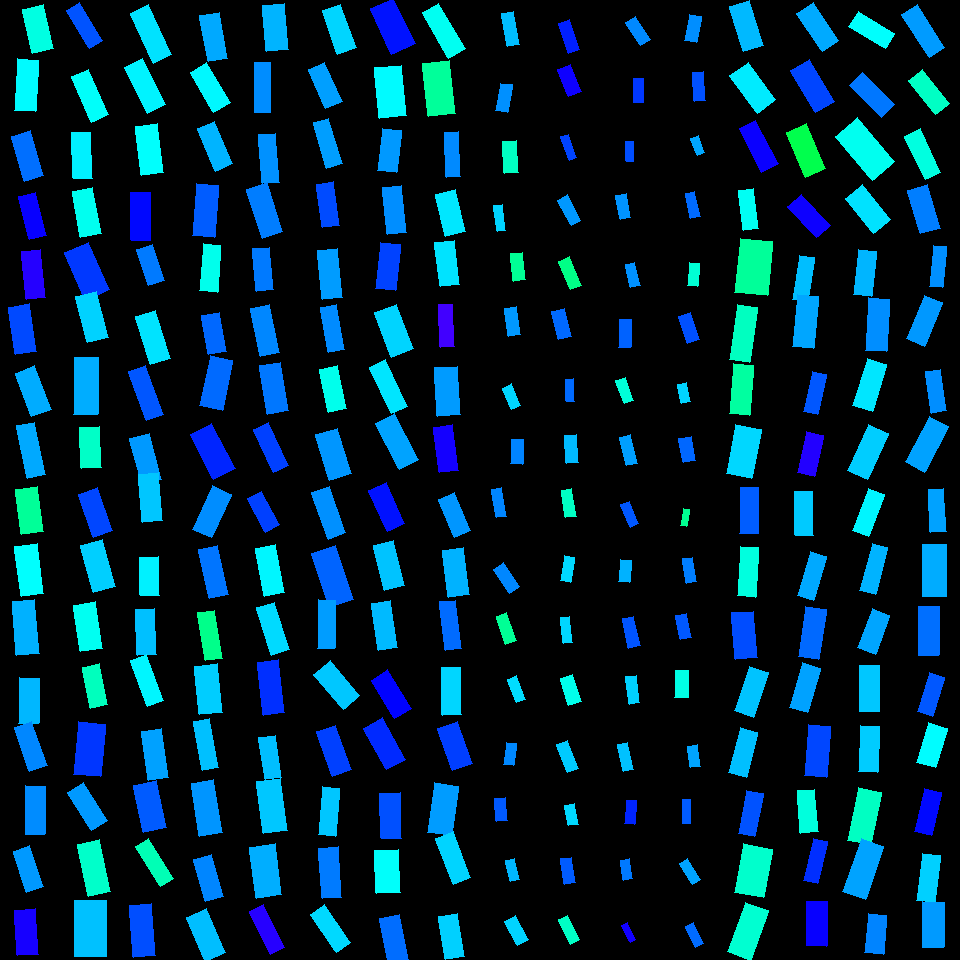

The table this chart was drawn from, first rows:
, angleRotated, color, length, logWidthLengthRatio, x, y, centerX, centerY, width, lengthRotatedProjectX, widthRotatedProjectX, lengthRotatedProjectY, widthRotatedProjectY, vertexRightBottom, vertexRightTop, vertexLeftBottom, vertexLeftTop
0, 1.342, 0.4811, 45.08, -0.7305, 38.06, 29.36, 30, 30, 21.72, 10.22, 21.15, 43.91, 4.925, (53, 48), (32, 53), (43, 4), (22, 9)
1, 1.63, 0.5026, 51.43, -0.8787, 26.34, 85.14, 30, 90, 21.36, -3.059, 21.32, 51.34, -1.27, (35, 111), (14, 110), (38, 60), (17, 58)
2, 1.29, 0.5936, 46.75, -0.8467, 27.68, 156.1, 30, 150, 20.05, 12.94, 19.26, 44.93, 5.548, (43, 175), (24, 181), (30, 130), (11, 136)
3, 1.334, 0.6714, 44.2, -0.9275, 32.57, 215.7, 30, 210, 17.48, 10.36, 16.99, 42.97, 4.099, (46, 235), (29, 239), (35, 192), (18, 196)
4, 1.469, 0.6915, 47.85, -0.8925, 33.67, 274.4, 30, 270, 19.6, 4.857, 19.5, 47.6, 1.99, (45, 297), (26, 299), (40, 249), (21, 251)
5, 1.429, 0.6188, 48.27, -0.8033, 22.4, 329.4, 30, 330, 21.62, 6.846, 21.4, 47.78, 3.066, (36, 351), (15, 354), (29, 303), (8, 307)
6, 1.2, 0.5536, 46.51, -0.8085, 33.21, 391.1, 30, 390, 20.72, 16.85, 19.31, 43.35, 7.506, (51, 409), (31, 416), (34, 365), (15, 373)
7, 1.362, 0.5561, 53.54, -1.081, 30.67, 450.1, 30, 450, 18.17, 11.08, 17.78, 52.38, 3.762, (45, 474), (27, 478), (34, 422), (16, 425)
8, 1.434, 0.4333, 45.73, -0.7247, 29.51, 510.2, 30, 510, 22.15, 6.253, 21.95, 45.3, 3.029, (43, 531), (21, 534), (37, 486), (15, 489)
9, 1.438, 0.4999, 49.66, -0.7804, 29.4, 569.9, 30, 570, 22.76, 6.577, 22.56, 49.23, 3.014, (43, 593), (21, 596), (37, 543), (14, 546)
10, 1.483, 0.5504, 53.73, -0.8667, 25.88, 627.7, 30, 630, 22.58, 4.734, 22.5, 53.52, 1.99, (39, 653), (16, 655), (34, 599), (12, 601)
11, 1.586, 0.5466, 45.12, -0.8247, 28.94, 700.6, 30, 690, 19.78, -0.6636, 19.78, 45.12, -0.2909, (38, 723), (18, 723), (39, 678), (19, 677)
12, 1.226, 0.5781, 46.48, -0.9279, 30.56, 746.6, 30, 750, 18.38, 15.73, 17.29, 43.74, 6.219, (47, 765), (29, 771), (31, 721), (14, 727)
13, 1.577, 0.5747, 48.9, -0.9279, 35.45, 810.4, 30, 810, 19.33, -0.3277, 19.33, 48.9, -0.1296, (44, 834), (25, 834), (45, 786), (25, 785)
14, 1.247, 0.5662, 43.49, -0.9209, 28.14, 869, 30, 870, 17.32, 13.83, 16.42, 41.23, 5.507, (43, 886), (26, 892), (29, 845), (13, 851)
15, 1.508, 0.6812, 45.42, -0.7666, 26.14, 932.1, 30, 930, 21.1, 2.865, 21.06, 45.32, 1.331, (38, 954), (17, 955), (35, 908), (14, 910)
16, 1.026, 0.6122, 44.12, -1.055, 84.19, 25.19, 90, 30, 15.36, 22.87, 13.14, 37.73, 7.963, (102, 40), (89, 48), (79, 2), (66, 10)
17, 1.156, 0.4968, 50.17, -0.9729, 89.84, 95.82, 90, 90, 18.96, 20.22, 17.36, 45.92, 7.642, (108, 114), (91, 122), (88, 69), (71, 76)
18, 1.539, 0.5094, 46.08, -0.883, 82.1, 155.4, 90, 150, 19.06, 1.454, 19.05, 46.06, 0.6014, (92, 178), (73, 178), (90, 132), (71, 132)
19, 1.387, 0.4904, 46.49, -0.8002, 86.59, 212.5, 90, 210, 20.88, 8.518, 20.53, 45.7, 3.827, (101, 233), (80, 237), (92, 187), (72, 191)
20, 1.147, 0.6296, 51.97, -0.6984, 86.94, 271.1, 90, 270, 25.85, 21.38, 23.56, 47.37, 10.63, (109, 289), (85, 300), (88, 242), (64, 252)
21, 1.317, 0.5293, 47.84, -0.7824, 92.01, 317.1, 90, 330, 21.88, 12, 21.18, 46.31, 5.487, (108, 337), (87, 342), (96, 291), (75, 296)
22, 1.591, 0.5536, 57.18, -0.8889, 85.94, 385.9, 90, 390, 23.51, -1.163, 23.5, 57.17, -0.4782, (97, 414), (73, 414), (98, 357), (74, 357)
23, 1.524, 0.4634, 41.62, -0.7166, 90.65, 447.3, 90, 450, 20.33, 1.962, 20.3, 41.57, 0.9585, (101, 467), (81, 468), (99, 426), (79, 427)
24, 1.232, 0.6207, 45.98, -0.8306, 95.23, 512.4, 90, 510, 20.04, 15.28, 18.9, 43.36, 6.661, (112, 530), (93, 537), (97, 487), (78, 494)
25, 1.304, 0.5309, 49.19, -0.7956, 97.93, 566.1, 90, 570, 22.2, 12.99, 21.41, 47.45, 5.862, (115, 586), (93, 592), (102, 539), (80, 545)
26, 1.42, 0.4918, 46.81, -0.7656, 88.17, 626.7, 90, 630, 21.77, 7.029, 21.52, 46.28, 3.269, (102, 648), (80, 651), (95, 601), (73, 605)
27, 1.375, 0.457, 41.73, -0.8872, 94.99, 686.1, 90, 690, 17.18, 8.118, 16.85, 40.93, 3.343, (107, 704), (90, 708), (99, 663), (82, 667)
28, 1.665, 0.6311, 52.85, -0.6646, 89.32, 749.2, 90, 750, 27.19, -4.959, 27.07, 52.62, -2.551, (100, 776), (73, 774), (105, 724), (78, 721)
29, 1.004, 0.5665, 45.52, -0.8559, 87.49, 806.6, 90, 810, 19.34, 24.45, 16.31, 38.39, 10.39, (107, 820), (91, 830), (83, 782), (67, 792)
30, 1.369, 0.4657, 53.05, -0.8573, 94.04, 867.9, 90, 870, 22.51, 10.63, 22.05, 51.98, 4.51, (110, 891), (88, 896), (99, 839), (77, 844)
31, 1.572, 0.54, 56.76, -0.5848, 90.74, 928.6, 90, 930, 31.63, -0.04103, 31.63, 56.76, -0.02286, (106, 956), (74, 956), (106, 900), (74, 900)
32, 1.136, 0.5186, 55.06, -1.018, 151.2, 33.97, 150, 30, 19.89, 23.18, 18.04, 49.94, 8.373, (171, 54), (153, 63), (148, 4), (130, 13)
33, 1.114, 0.5076, 51.37, -0.9445, 145, 86.22, 150, 90, 19.98, 22.68, 17.92, 46.09, 8.818, (165, 104), (147, 113), (142, 58), (124, 67)
34, 1.457, 0.4991, 49.75, -0.8143, 149.4, 149.5, 150, 150, 22.04, 5.635, 21.89, 49.43, 2.496, (163, 172), (141, 175), (157, 123), (135, 126)
35, 1.555, 0.662, 48.52, -0.9039, 140.6, 216.4, 150, 210, 19.65, 0.7898, 19.65, 48.52, 0.3199, (150, 240), (131, 240), (150, 192), (130, 192)
36, 1.245, 0.5864, 38.11, -0.8553, 150.5, 265, 150, 270, 16.2, 12.18, 15.35, 36.11, 5.18, (164, 280), (148, 285), (152, 244), (136, 249)
37, 1.27, 0.5179, 49.69, -0.8632, 153.3, 337.4, 150, 330, 20.96, 14.73, 20.02, 47.46, 6.212, (170, 358), (150, 364), (155, 310), (135, 316)
38, 1.216, 0.6104, 51.86, -1.041, 145.8, 393.1, 150, 390, 18.31, 18.02, 17.17, 48.63, 6.364, (163, 414), (146, 420), (145, 365), (128, 371)
39, 1.31, 0.5664, 48.13, -0.871, 145.9, 459, 150, 450, 20.14, 12.43, 19.46, 46.49, 5.203, (161, 479), (142, 484), (149, 433), (129, 438)
40, 1.488, 0.5371, 48.22, -0.8339, 150.5, 497.5, 150, 510, 20.94, 3.968, 20.87, 48.05, 1.724, (162, 520), (142, 522), (158, 472), (138, 474)
41, 1.545, 0.5088, 38.82, -0.7083, 149.5, 576.3, 150, 570, 19.12, 1.019, 19.11, 38.81, 0.5019, (159, 595), (140, 595), (158, 556), (139, 557)
42, 1.526, 0.5408, 45.96, -0.8614, 146, 632.2, 150, 630, 19.42, 2.046, 19.4, 45.91, 0.8647, (156, 654), (137, 655), (154, 608), (135, 609)
43, 1.212, 0.5054, 48.49, -1.049, 146.7, 680.5, 150, 690, 16.98, 17.05, 15.9, 45.39, 5.971, (163, 700), (147, 706), (146, 654), (130, 660)
44, 1.418, 0.561, 49.62, -0.9075, 155, 754.1, 150, 750, 20.02, 7.534, 19.79, 49.04, 3.04, (168, 777), (148, 780), (161, 728), (141, 731)
45, 1.366, 0.6068, 47.59, -0.7046, 149.7, 806.6, 150, 810, 23.53, 9.689, 23.03, 46.6, 4.789, (166, 827), (143, 832), (156, 780), (133, 785)
46, 1.015, 0.4522, 47.05, -1.128, 154.4, 862.9, 150, 870, 15.23, 24.84, 12.93, 39.97, 8.036, (173, 878), (160, 886), (148, 838), (135, 846)
47, 1.499, 0.6151, 52.11, -0.8558, 142.2, 930.4, 150, 930, 22.14, 3.739, 22.09, 51.98, 1.589, (155, 955), (133, 957), (151, 903), (129, 905)
48, 1.391, 0.5562, 46.78, -0.8688, 213.5, 37, 210, 30, 19.62, 8.347, 19.31, 46.03, 3.501, (227, 58), (208, 61), (219, 12), (199, 15)
49, 1.038, 0.5045, 46.79, -0.8782, 210.4, 87.61, 210, 90, 19.44, 23.76, 16.75, 40.3, 9.874, (230, 102), (213, 112), (206, 62), (190, 72)
50, 1.172, 0.5486, 45.73, -0.8982, 215.2, 146.4, 210, 150, 18.63, 17.75, 17.16, 42.14, 7.23, (232, 163), (215, 171), (214, 121), (197, 128)
51, 1.654, 0.606, 52.29, -0.8704, 205.5, 210.4, 210, 210, 21.9, -4.333, 21.82, 52.12, -1.815, (214, 237), (192, 235), (218, 185), (196, 183)
52, 1.649, 0.4878, 47.05, -0.9895, 210.2, 268.1, 210, 270, 17.49, -3.672, 17.44, 46.9, -1.365, (217, 292), (199, 290), (220, 245), (203, 243)
53, 1.391, 0.5986, 39.76, -0.7646, 213.8, 333.4, 210, 330, 18.51, 7.102, 18.21, 39.12, 3.306, (226, 351), (208, 354), (219, 312), (201, 315)
54, 1.782, 0.5973, 50.55, -0.7813, 216, 382.9, 210, 390, 23.14, -10.59, 22.63, 49.43, -4.846, (222, 410), (199, 405), (232, 360), (210, 355)
55, 1.096, 0.6422, 50.58, -0.7542, 212.9, 451.8, 210, 450, 23.79, 23.11, 21.16, 44.99, 10.87, (235, 468), (213, 479), (211, 423), (190, 434)
56, 1.995, 0.5742, 47.87, -0.8588, 212, 511.8, 210, 510, 20.28, -19.72, 18.48, 43.62, -8.356, (211, 537), (192, 529), (231, 494), (212, 485)
57, 1.349, 0.5898, 50.45, -0.9565, 213.4, 572, 210, 570, 19.38, 11.08, 18.91, 49.22, 4.256, (228, 594), (209, 598), (217, 545), (198, 549)
58, 1.415, 0.4241, 48.67, -1.014, 210, 635.4, 210, 630, 17.66, 7.565, 17.44, 48.08, 2.744, (222, 658), (205, 660), (214, 610), (197, 612)
59, 1.458, 0.5323, 48.91, -0.757, 208.6, 689.2, 210, 690, 22.94, 5.487, 22.8, 48.6, 2.574, (222, 712), (199, 714), (217, 663), (194, 666)
... 196 more rows
